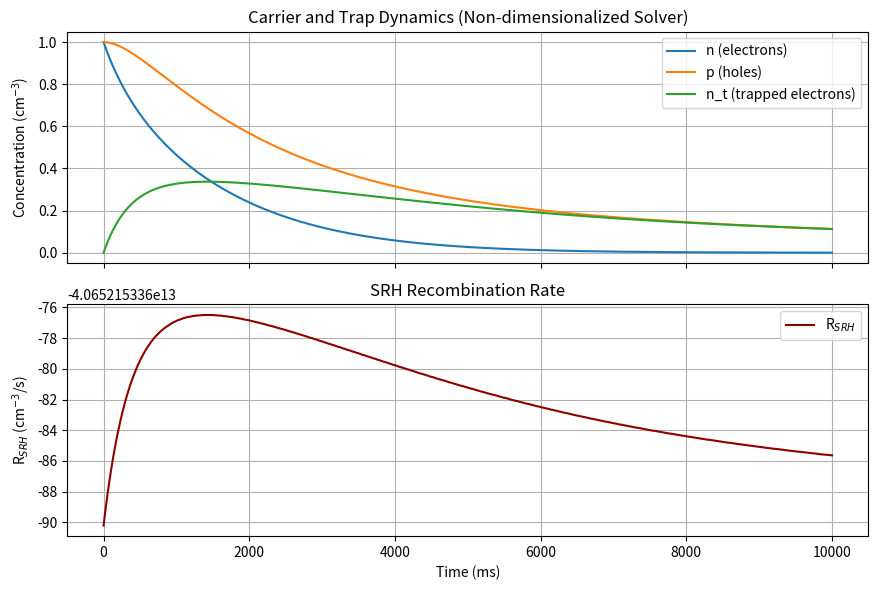

The matplotlib source for this figure:
import numpy as np
from scipy.integrate import solve_ivp
import matplotlib.pyplot as plt

# --- Physical constants ---
q = 1
k_B = 8.617e-5     # eV/K
T = 300            # K

# --- Parameters ---
N_t = 1e12         # Trap density (cm^-3)
n_init = 1e12      # Initial electron density
p_init = 1e12      # Initial hole density
n_t_init = 0       # Initially no filled traps

c_n = 1e-8         # Electron capture coefficient
c_p = 1e-8         # Hole capture coefficient

E_C = 1.12
E_V = 0.0
E_t = 0.56
n_i = 1.5e10
N_C = 2.8e19
N_V = 1.04e19

# --- Emission rates from detailed balance ---
n1 = N_C * np.exp(-(E_C - E_t) / (k_B * T))
p1 = N_V * np.exp(-(E_t - E_V) / (k_B * T))
e_n = c_n * n1
e_p = c_p * p1

# --- Scaling factors ---
n_scale = 1e12
p_scale = 1e12
nt_scale = N_t
t_scale = 1 / (c_n * N_t)  # characteristic recombination time

eps_n = e_n * t_scale / n_scale
eps_p = e_p * t_scale / p_scale

# --- Non-dimensional ODE system ---
def srh_system_nd(t, y):
    n, p, n_t = y
    p_t = 1.0 - n_t  # since total trap density is scaled to 1
    denom = n + p + eps_n + eps_p
    f_t = (n + eps_p) / denom if denom > 0 else 0.0

    dn_dt = -n * p_t + eps_n * n_t
    dp_dt = -p * n_t + eps_p * p_t
    dn_t_dt = n * p_t - eps_n * n_t - p * n_t + eps_p * p_t
    return [dn_dt, dp_dt, dn_t_dt]

# --- Non-dimensional initial conditions ---
n0_nd = n_init / n_scale
p0_nd = p_init / p_scale
nt0_nd = n_t_init / nt_scale
y0_nd = [n0_nd, p0_nd, nt0_nd]

# --- Time setup in non-dimensional units ---
t_span_nd = (0, 1e-3 / t_scale)
t_eval_nd = np.linspace(*t_span_nd, 1000)

# --- Solve in dimensionless space ---
sol = solve_ivp(srh_system_nd, t_span_nd, y0_nd, method='RK45', t_eval=t_eval_nd, max_step=1e-2)

# --- Rescale back to physical units ---
t = sol.t
n = sol.y[0] 
p = sol.y[1] 
n_t = sol.y[2] 
p_t = N_t - n_t
R_srh = c_p * p * n_t - e_p * p_t

# --- Plotting ---
fig, ax = plt.subplots(2, 1, figsize=(9, 6), sharex=True)

ax[0].plot(t * 1e3, n, label='n (electrons)')
ax[0].plot(t * 1e3, p, label='p (holes)')
ax[0].plot(t * 1e3, n_t, label='n_t (trapped electrons)')
ax[0].set_ylabel('Concentration (cm$^{-3}$)')
ax[0].set_title('Carrier and Trap Dynamics (Non-dimensionalized Solver)')
ax[0].legend()
ax[0].grid(True)

ax[1].plot(t * 1e3, R_srh, label='R$_{SRH}$', color='darkred')
ax[1].set_xlabel('Time (ms)')
ax[1].set_ylabel('R$_{SRH}$ (cm$^{-3}$/s)')
ax[1].set_title('SRH Recombination Rate')
ax[1].legend()
ax[1].grid(True)

plt.tight_layout()
plt.show()
